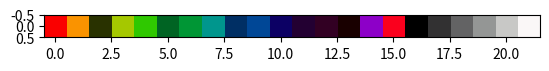

Here is the Python script that generated this plot:
from functools import cmp_to_key

import matplotlib.pyplot as plot
import numpy as np
from PIL import Image


# print(list(Image.fromarray(np.array([[[255, 255, 255], [0, 0, 0]]], dtype=np.uint8), 'RGB')
#           .convert('HSV').getdata()))
# quit()  # [(0, 0, 255), (0, 0, 0)]
MIN_S = 5


def sort_by_brightness(a: list[int], b: list[int]) -> int:
    dif = a[2] - b[2]
    if dif < 0:
        return -1
    elif dif > 0:
        return 1
    else:
        return 0


def sort_by_hue(a: list[int], b: list[int]) -> int:
    dif = a[0] - b[0]
    if a[1] < MIN_S:# or b[1] < MIN_S:
        return 0
    if dif < 0:
        return -1
    elif dif > 0:
        return 1
    else:
        return 0


# Those with S:0 will be placed at the end of the array
def sort_by_saturation(a: list[int], b: list[int]) -> int:
    aa = a[1] < MIN_S  # a[1] == 0
    bb = b[1] < MIN_S  # b[1] == 0
    if not aa and bb:
        return -1
    elif aa and not bb:
        return 1
    else:  # aa and bb
        return 0


colours: list[list[int]] = [
    [150, 255, 150],
    [200, 255, 200],
    [50, 255, 50],
    [250, 255, 250],
    [100, 255, 100],

    [255, 255, 25],
    [225, 255, 50],
    [200, 255, 50],
    [175, 255, 100],
    [150, 255, 100],
    [125, 255, 150],
    [100, 255, 150],
    [75, 255, 200],
    [50, 255, 200],
    [25, 255, 250],
    [0, 255, 250],

    [250, 3, 0],
    [200, 3, 50],
    [150, 3, 100],
    [100, 3, 150],
    [50, 3, 200],
    [0, 3, 250],
]
colours.sort(key=cmp_to_key(sort_by_brightness))
colours.sort(key=cmp_to_key(sort_by_hue))
colours.sort(key=cmp_to_key(sort_by_saturation))
# now you have to separate the coloured pixels from the black/white one.
# the former represents a circle, the latter is just a gradient line.

# TODO it must be a circular clustering not linear, so H:0 and H:255 must be in a single cluster.
# But when S is low, high V means white and low V means black!!
# Think of Hue as a circle of 360 degrees and then multiply it. But deal with the other 2 values as linear.
# If there are only varieties of green colours, the boundaries of the cluster must not get out
# of the boundaries of the green colour.

plot.imshow(Image.fromarray(np.array([colours], dtype=np.uint8), 'HSV').convert('RGB'))
plot.show()
